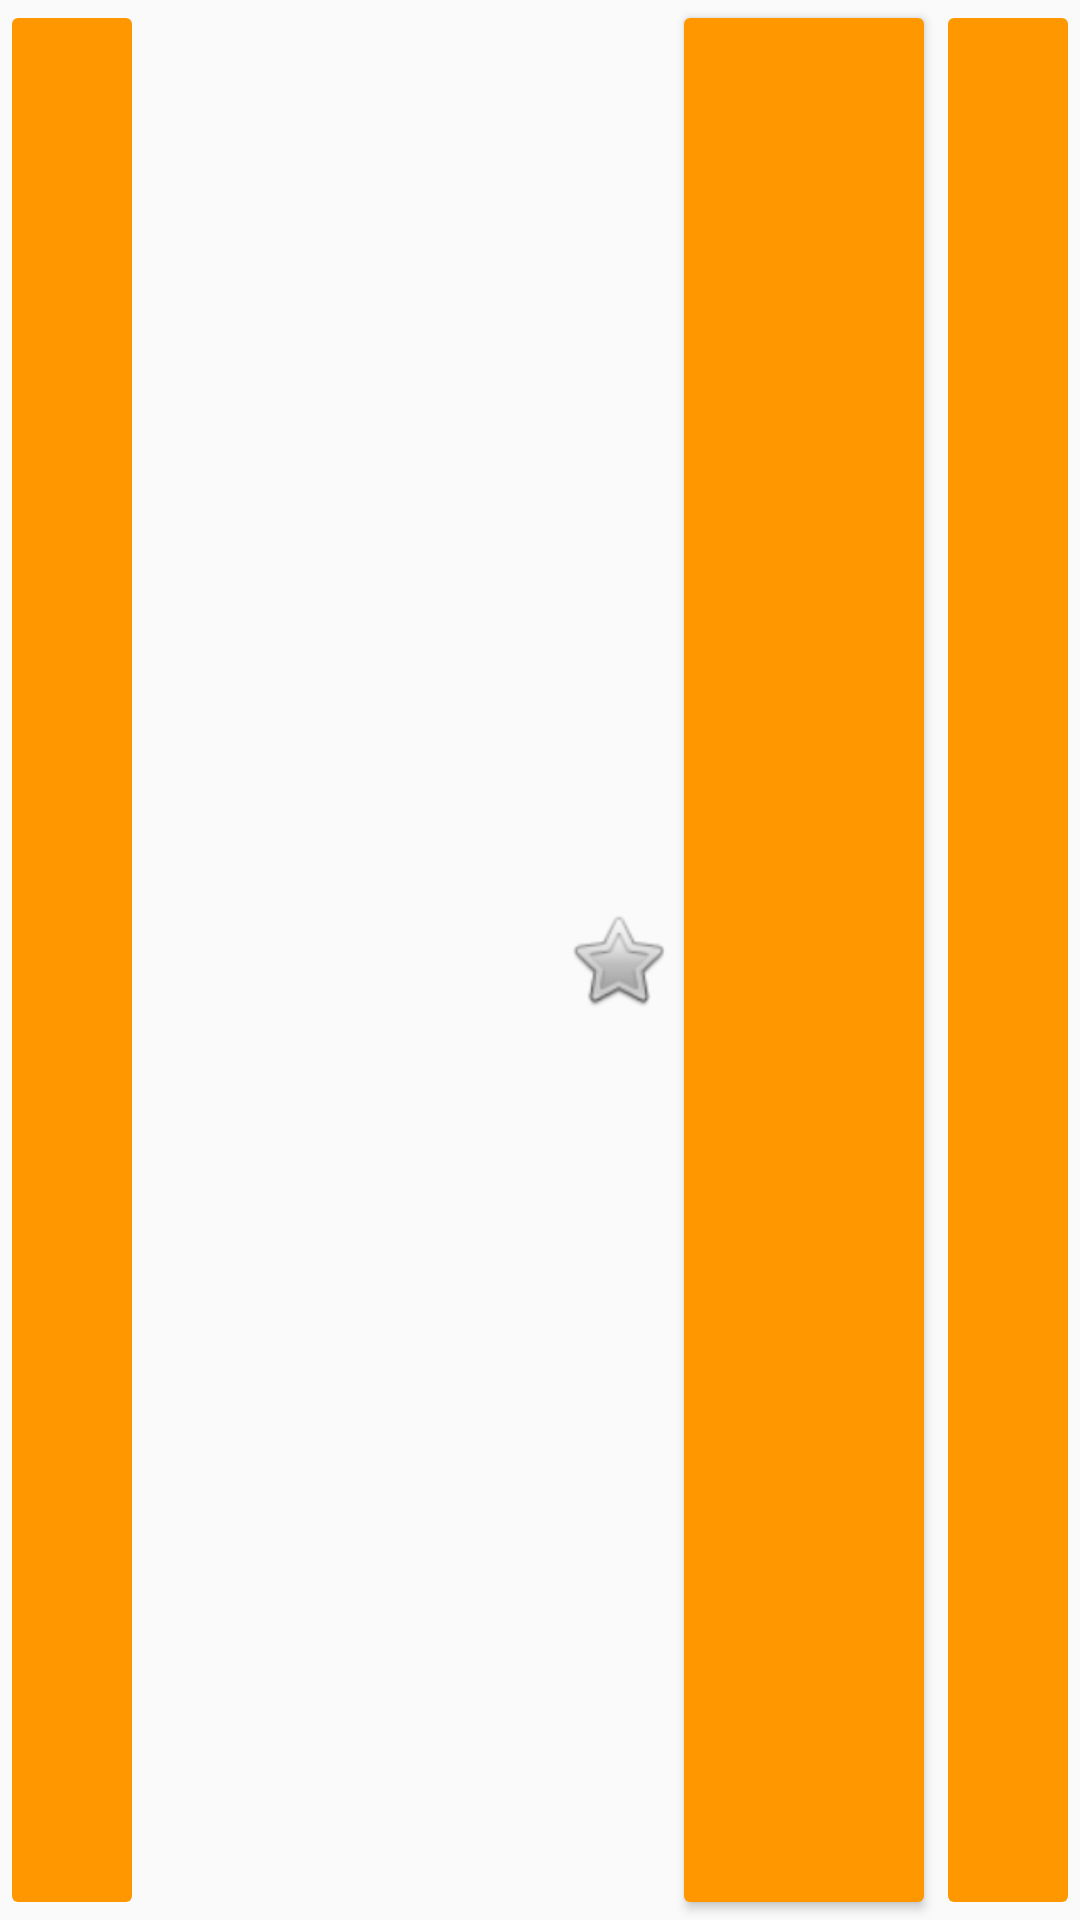

Android layout source for this screen:
<!-- AndroidManifest.xml: application theme AppTheme -->
<!-- res/layout/story_action_bar.xml -->
<LinearLayout xmlns:android="http://schemas.android.com/apk/res/android"
    xmlns:app="http://schemas.android.com/apk/res-auto"
    xmlns:tools="http://schemas.android.com/tools"
    android:layout_width="wrap_content"
    android:layout_height="wrap_content"
    android:enabled="false"
    android:orientation="horizontal"
    app:contentInsetEnd="0dp"
    app:contentInsetLeft="0dp"
    app:contentInsetRight="0dp"
    app:contentInsetStart="0dp"
    app:contentInsetStartWithNavigation="0dp">

    <ImageButton
        android:id="@+id/left_button"
        android:layout_width="48dp"
        android:layout_height="match_parent"
        android:layout_gravity="center"
        android:src="@drawable/baseline_arrow_left_black_18dp"
        android:contentDescription="@string/previous_story" />

    <TextView
        android:id="@+id/action_bar_title"
        android:layout_width="0dp"
        android:layout_height="wrap_content"
        android:layout_gravity="center"
        android:layout_weight="2"
        android:gravity="center"
        android:textAllCaps="true"
        android:textStyle="bold"
        app:autoSizeMaxTextSize="16sp"
        app:autoSizeTextType="uniform"
        tools:text="Name"
        android:textColor="@color/text_color"/>

    <ToggleButton
        android:id="@+id/favoriteToggle"
        android:layout_width="36dp"
        android:layout_height="36dp"
        android:layout_gravity="center"
        android:background="@drawable/style_favorite_button"
        android:textOff=""
        android:textOn="" />

    <Button
        android:id="@+id/unreadButton"
        android:layout_width="wrap_content"
        android:layout_height="match_parent"
        android:layout_gravity="center"
        android:textAlignment="center"
        android:textStyle="normal"
        app:autoSizeMaxTextSize="16sp"
        app:autoSizeTextType="uniform"
        tools:text="Make\nUnread" />

    <ImageButton
        android:id="@+id/right_button"
        android:layout_width="48dp"
        android:layout_height="match_parent"
        android:src="@drawable/baseline_arrow_right_black_18dp"
        android:contentDescription="@string/next_story" />


</LinearLayout>
<!-- resources referenced by this layout -->
<resources>
  <color name="text_color">#303030</color>
  <!-- drawable style_favorite_button (drawable) -->
  <?xml version="1.0" encoding="utf-8"?>
  <selector xmlns:android="http://schemas.android.com/apk/res/android">
      <item android:drawable = "@android:drawable/btn_star_big_on"
          android:state_checked="true"/>
      <item android:drawable="@android:drawable/btn_star_big_off"
          android:state_checked="false"/>
  </selector>
  <string name="next_story">Next Story</string>
  <string name="previous_story">Previous story</string>
  <style name="AppTheme" parent="Theme.AppCompat.Light.DarkActionBar">
          <item name="colorPrimary">@color/colorPrimary</item>
          <item name="colorPrimaryDark">@color/colorPrimaryDark</item>
          <item name="colorAccent">@color/colorAccent</item>
          <item name="colorButtonNormal">@color/colorButtonNormal</item>
      </style>
  <color name="colorPrimary">#FF9800</color>
  <color name="colorPrimaryDark">#3700B3</color>
  <color name="colorAccent">#03DAC5</color>
  <color name="colorButtonNormal">#FF9800</color>
</resources>
